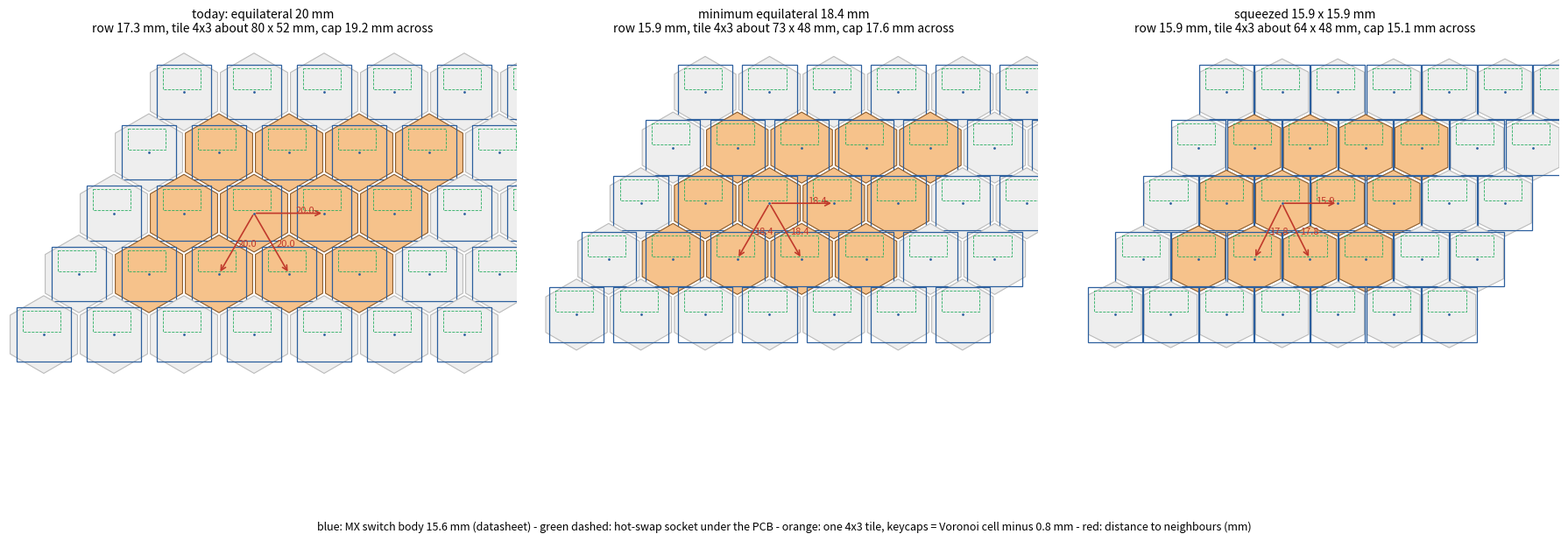

This chart was generated by the following Python code: (Note: this script raises an exception after producing the figure.)
#!/usr/bin/env python3
# SPDX-License-Identifier: GPL-3.0-only
"""Compare key lattices for Cherry MX switches (15.6 mm body, datasheet):
  * today: equilateral, 20 mm
  * minimum equilateral: 18.36 mm (rows 15.9 mm)
  * squeezed: 15.9 mm in the row and between rows, rows offset by half a pitch
Draws switch bodies (15.6 mm), the Kailh hot-swap socket outline under them (dashed),
keycaps = lattice Voronoi cell shrunk to leave 0.8 mm between caps, one 4x3 tile
highlighted, and the neighbour distances of one key. Same scale for all panels.
Output: docs/media/revc-pitch-comparison.png (ngspice container, matplotlib)."""
import math
import numpy as np
import matplotlib
matplotlib.use("Agg")
import matplotlib.pyplot as plt
from matplotlib.patches import Polygon, Rectangle

BODY, CAP_GAP = 15.6, 0.8
CASES = [("today: equilateral 20 mm", 20.0, 20.0 * math.sqrt(3) / 2),
         ("minimum equilateral 18.4 mm", 18.36, 15.9),
         ("squeezed 15.9 x 15.9 mm", 15.9, 15.9)]


def clip(poly, n, d):
    """Keep the part of polygon `poly` with n.x <= d (Sutherland-Hodgman, one half-plane)."""
    out = []
    for i in range(len(poly)):
        p, q = np.array(poly[i]), np.array(poly[(i + 1) % len(poly)])
        fp, fq = n @ p - d, n @ q - d
        if fp <= 0:
            out.append(tuple(p))
        if fp * fq < 0:
            t = fp / (fp - fq)
            out.append(tuple(p + t * (q - p)))
    return out


def voronoi_cell(a, r):
    cell = [(-50, -50), (50, -50), (50, 50), (-50, 50)]
    for v in [(a, 0), (-a, 0), (a / 2, r), (-a / 2, r), (a / 2, -r), (-a / 2, -r)]:
        v = np.array(v, float)
        cell = clip(cell, v / np.linalg.norm(v), np.linalg.norm(v) / 2)
    return cell


def keys(a, r, rows=5, cols=7):
    pts = []
    for j in range(rows):
        for i in range(cols):
            pts.append((i * a - (j % 2) * a / 2 - (j // 2) * a, j * r, i, j))
    return pts


def main():
    fig, axs = plt.subplots(1, 3, figsize=(18, 7.2))
    for ax, (title, a, r) in zip(axs, CASES):
        cell = voronoi_cell(a, r)
        # shrink the cell so neighbouring caps keep CAP_GAP between them
        inr = min(abs(np.linalg.norm(v) / 2) for v in [np.array((a, 0.)), np.array((a / 2, r))])
        k = (inr - CAP_GAP / 2) / inr
        cap = [(x * k, y * k) for x, y in cell]
        pts = keys(a, r)
        # tile: 4 keys per row, 3 rows, starting at row 1 col 1
        tile = {(i, j) for i in range(1, 5) for j in range(1, 4)}
        for x, y, i, j in pts:
            intile = (i, j) in tile
            ax.add_patch(Polygon([(x + u, y + v) for u, v in cap], closed=True,
                                 fc="#f6c28b" if intile else "#eeeeee", ec="#8a5a2b" if intile else "#bbbbbb", lw=0.8))
            ax.add_patch(Rectangle((x - BODY / 2, y - BODY / 2), BODY, BODY, fc="none",
                                   ec="#2c5f9e", lw=0.9))
            # hot-swap socket (bottom side) outline, relative to the key centre
            ax.add_patch(Rectangle((x - 6.0, y - 6.8), 10.8, 6.0, fc="none", ec="#27ae60", lw=0.6, ls="--"))
            ax.plot(x, y, ".", c="#2c5f9e", ms=2)
        # neighbour distances of one key
        cx, cy = next((x, y) for x, y, i, j in pts if (i, j) == (2, 2))
        for dx, dy in ((a, 0), (a / 2, r), (-a / 2, r)):
            ax.annotate("", xy=(cx + dx, cy + dy), xytext=(cx, cy),
                        arrowprops=dict(arrowstyle="->", color="#c0392b", lw=1.2))
            ax.text(cx + dx * 0.55 + 0.8, cy + dy * 0.55, f"{math.hypot(dx, dy):.1f}", color="#c0392b", fontsize=8)
        tw = 4 * a
        ax.set_title(f"{title}\nrow {r:.1f} mm, tile 4x3 about {tw:.0f} x {3 * r:.0f} mm, "
                     f"cap {2 * inr * k:.1f} mm across", fontsize=10)
        ax.set_aspect("equal"); ax.set_xlim(-50, 95); ax.set_ylim(85, -15); ax.axis("off")
    fig.text(0.5, 0.02, "blue: MX switch body 15.6 mm (datasheet) - green dashed: hot-swap socket under the "
             "PCB - orange: one 4x3 tile, keycaps = Voronoi cell minus 0.8 mm - red: distance to neighbours (mm)",
             ha="center", fontsize=9)
    plt.tight_layout(rect=(0, 0.04, 1, 1))
    plt.savefig("docs/media/revc-pitch-comparison.png", dpi=110)


if __name__ == "__main__":
    main()
